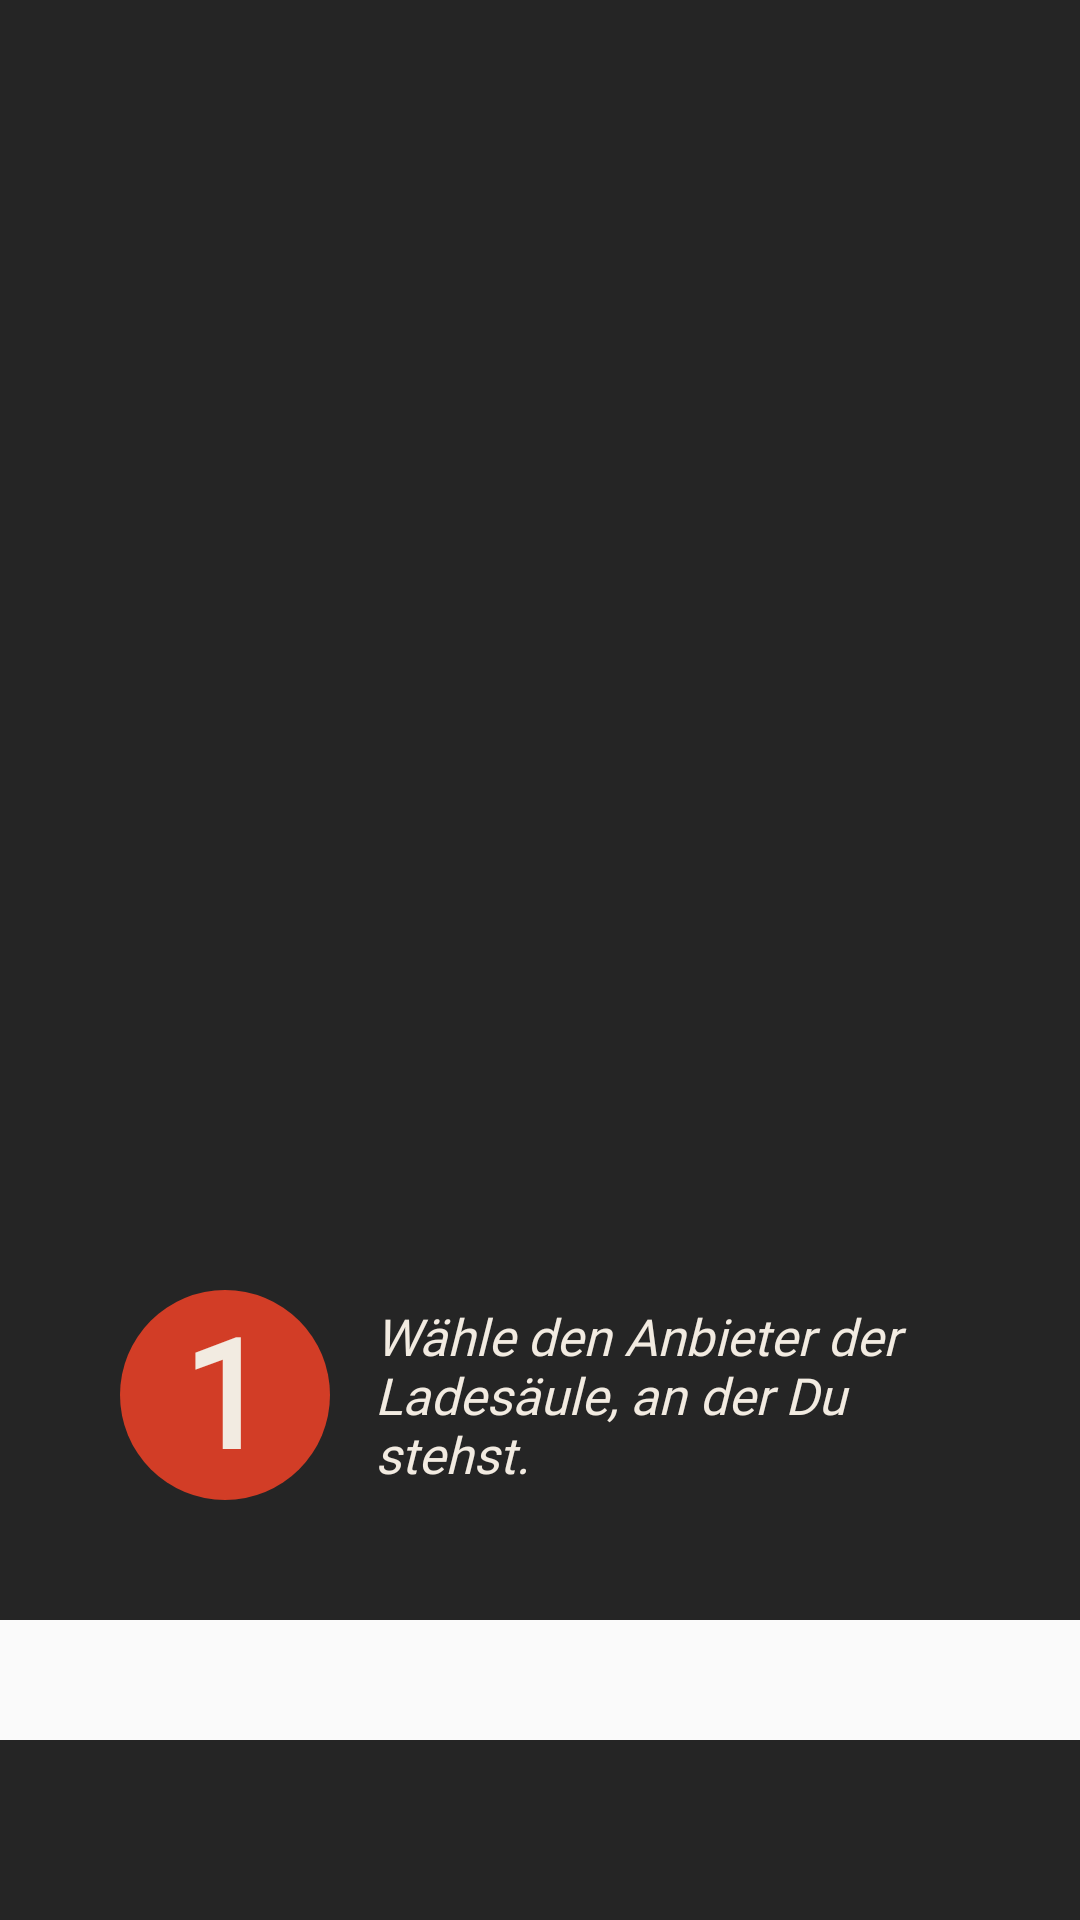

Layout XML and referenced resources for this Android screen:
<!-- AndroidManifest.xml: application theme AppTheme -->
<!-- res/layout/onboarding_overlay1.xml -->
<?xml version="1.0" encoding="utf-8"?>
<androidx.constraintlayout.widget.ConstraintLayout xmlns:android="http://schemas.android.com/apk/res/android"
    xmlns:app="http://schemas.android.com/apk/res-auto"
    xmlns:tools="http://schemas.android.com/tools"
    android:id="@+id/overlay_1"
    android:layout_width="match_parent"
    android:layout_height="match_parent">

    <ImageView
        android:id="@+id/overlay1_1"
        android:layout_width="match_parent"
        android:layout_height="540dp"
        app:layout_constraintTop_toTopOf="parent"
        app:srcCompat="@color/OnboardingBackground" />

    <ImageView
        android:id="@+id/overlay1_2"
        android:layout_width="match_parent"
        android:layout_height="60dp"
        android:layout_marginTop="175dp"
        app:layout_constraintBottom_toBottomOf="parent"
        app:srcCompat="@color/OnboardingBackground"
        tools:ignore="MissingConstraints" />

    <TextView
        android:id="@+id/onboarding_text_1"
        android:layout_height="wrap_content"
        android:fontFamily="@font/bitter"
        android:textStyle="italic"
        android:text="@string/onboarding1"
        android:textColor="@color/colorPrimary"
        android:textSize="17sp"
        android:layout_marginStart="15dp"
        android:layout_marginEnd="40dp"
        app:layout_constraintRight_toRightOf="parent"
        app:layout_constraintBottom_toBottomOf="@id/step_one"
        app:layout_constraintTop_toTopOf="@id/step_one"
        app:layout_constraintLeft_toRightOf="@id/step_one"
        android:layout_width="0dp"/>

    <TextView
        android:id="@+id/step_one"
        android:layout_width="70dp"
        android:layout_height="70dp"
        android:layout_marginStart="40dp"
        android:layout_marginBottom="40dp"
        android:background="@drawable/step_bg"
        android:fontFamily="@font/roboto_black"
        android:text="1"
        android:textAlignment="center"
        android:textColor="@color/colorPrimary"
        android:textSize="50sp"
        android:textStyle="bold"
        app:layout_constraintBottom_toBottomOf="@id/overlay1_1"
        app:layout_constraintLeft_toLeftOf="parent"
        />

</androidx.constraintlayout.widget.ConstraintLayout>
<!-- resources referenced by this layout -->
<resources>
  <color name="OnboardingBackground">#D9000000</color>
  <color name="colorPrimary">#F2EBE1</color>
  <!-- drawable step_bg (drawable) -->
  <shape xmlns:android="http://schemas.android.com/apk/res/android"
      android:shape="oval">
      <solid
          android:color="@color/colorAccentIntense"/>
  </shape>
  <string name="onboarding1">Wähle den Anbieter der Ladesäule, an der Du stehst.</string>
  <style name="AppTheme" parent="Theme.AppCompat.Light.DarkActionBar">
          
          <item name="colorPrimary">@color/colorPrimary</item>
          <item name="colorPrimaryDark">@color/colorPrimaryDark</item>
          <item name="colorAccent">@color/colorAccent</item>
          <item name="android:statusBarColor">@color/UIColorLight</item>
          <item name="android:windowLightStatusBar">true</item>
      </style>
  <color name="colorAccentIntense">#D23D26</color>
  <color name="colorPrimaryDark">#CEC0AC</color>
  <color name="colorAccent">#F45A30</color>
  <color name="UIColorLight">#F0EBDC</color>
</resources>
